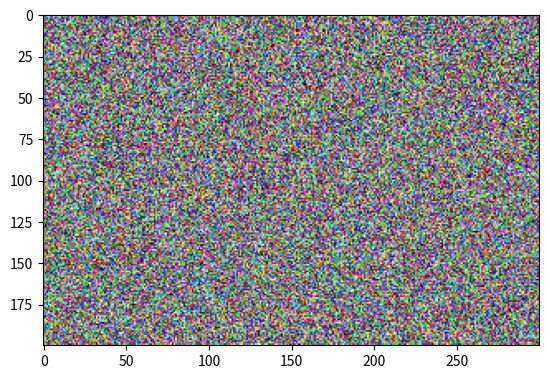

This figure's Python source:
"""
Filename: 02十个函数.py
[redacted]
[redacted]
introduce： 对numpy库内十个函数简单讲解及使用
"""
import numpy as np
import matplotlib.pyplot as plt

'''
2.使用numpy的routines函数创建
包含以下常见创建方法：
    1）np.ones(shape, dtype=None, order="C")
    np.ones()函数返回给定形状和数据类型的新数组，其中元素的值设置为1。此函数与numpy zeros()函数非常相似
'''
n1 = np.ones(shape=(7, 8), dtype=int)
# print(n1)
# 利用图片的格式(长，宽，颜色)创建了一个多维数组，这个数组能够打开变成图片
n2 = np.ones(shape=(100, 100, 3), dtype=float)
# print(n2)
plt.imshow(n2)
# plt.show()

'''
    2) np.zeros(shape, dtype=float, order='C')
    返回来一个给定形状和类型的用0填充的数组
'''
n3 = np.zeros(shape=(4, 4))
# print(n3)

'''
    3) np.full(shape,fill_value,dtype=None,order='C')
    返回一个指定形状、类型和数值的数组
'''
n4 = np.full((5, 5), 1024)
# print(n4)

'''
    4) np.eye(N,M=None,k=0,dtype=float)
    返回的是一个二维2的数组(N,M)，对角线的地方为1，其余的地方为0.
    没有M救默认M=N
    K为对角线的下标，默认为0表示的是主对角线，负数表示的是低对角，正数表示的是高对角
'''
n5 = np.eye(10)
# print(n5)

'''
    5) np.linspace(start,stop,num=50,endpoint=True,retstep=False,dtype=None)
    在start和stop之间返回均匀间隔的数据
'''
n6 = np.linspace(0, 20, 9)
# print(n6)

'''
    6)np.arange([start,]stop,[step.]dtype=None)
    返回一个有终点和起点的固定步长的排列，如[1,2,3,4,5]，起点是1，终点是6，步长为1
    start是起点，stop为终点，step为步长， 使用该方法时，数据为左闭右开
'''
n7 = np.arange(0, 50, 10)
# print(n7)

'''
    7)np.random.randint(low,high=None,size=None,dtype='l')
    函数的作用是，返回一个随机整型数，其范围为[low, high)。如果没有写参数high的值，则返回[0,low)的值。
    size参数：输出随机数组的尺寸，比如size = (m, n, k)，则输出数组的shape = (m, n, k)，数组中的每个元素均满足要求。
    size默认为None，仅仅返回满足要求的单一随机数。
    dtype：想要输出的格式。如int64、int等等
'''
n8 = np.random.randint(0, 100, size=(3, 3))
# print(n8)

'''
    8)np.random.randn(d0,d1,...,dn)
    返回一个或一组服从标准正太分布的随机样本值
    标准正太分布是以0为均数，以1为标准差的正太分布，记为N(0,1),
'''
n9 = np.random.randn(100)
# print(n9)

'''
    9)np.random.normal(loc=0.0,scale=1.0,size=None)
    loc(float):正态分布的均值，对应着这个分布的中心。loc=0说明这一个以Y轴为对称轴的正态分布
    scale(float):正态分布的标准差，对应分布的宽度，scale越大，正态分布的曲线越矮胖，scale越小，曲线越高瘦
    size(int 或者整数元组):输出的值赋在shape里，默认为None
'''
n10 = np.random.normal(loc=100, scale=2, size=100)
# print(n10)

'''
    10)np.random.random(size=None)
    生成0到1的随机数，左闭右开
    # 使用随机数生成一张图片
'''
n11 = np.random.random(size=(200, 300, 3))
print(n11)
plt.imshow(n11)
plt.show()
# 这图片没有任何规律
